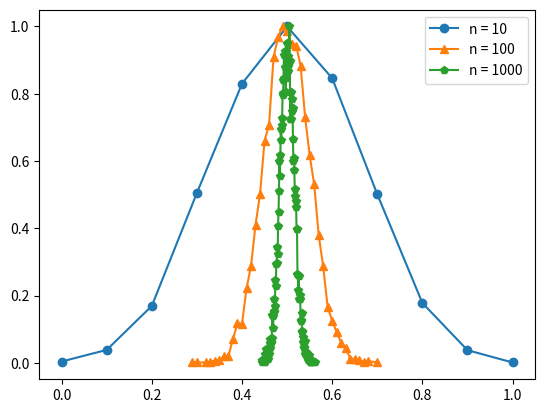

This chart was generated by the following Python code:
# Python script: Distributions for vartious system sizes
import numpy as np
from numpy.random import randint
import matplotlib.pyplot as plt

# Function to create list of head's
f = lambda n: [sum(randint(2, size=n)) for i in range(trial)]

markers = ['o', '^', 'p']
n, trial = 10, 10000

for i in range(3):
    x, y = np.unique(f(n), return_counts=True)
    x = x / n
    y = y / np.max(y)

    plt.plot(x, y, marker=markers[i])
    n = n * 10

plt.legend(['n = 10', 'n = 100', 'n = 1000'])
plt.show()